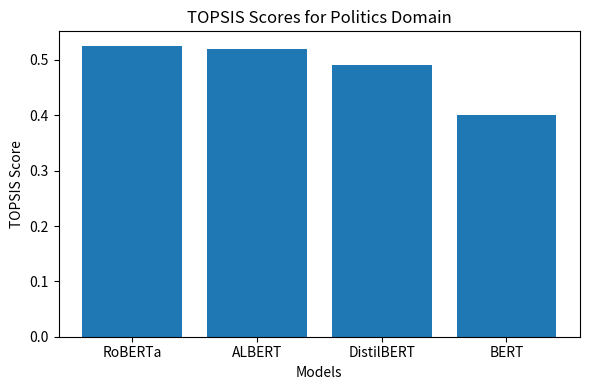
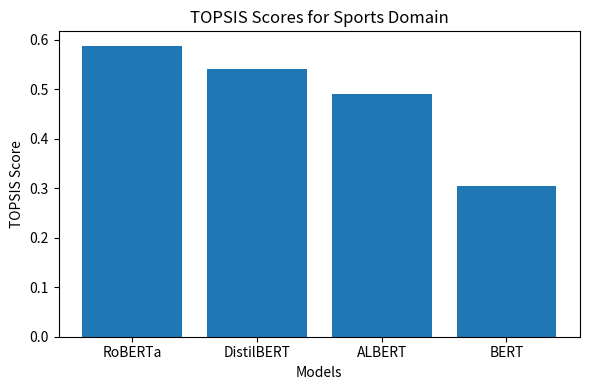
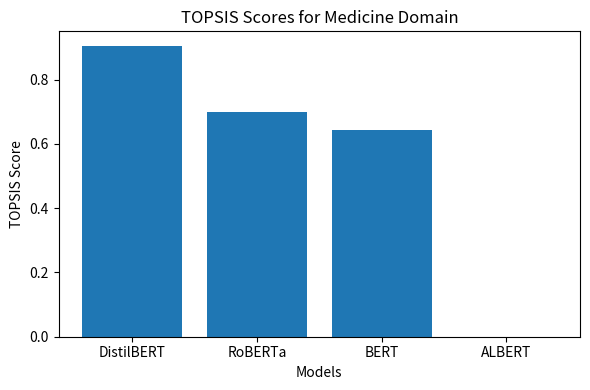

Source code (Python) for these figures, in order:
# -*- coding: utf-8 -*-
"""Topsis_for_pretrained_model.ipynb

Automatically generated by Colab.

Original file is located at
    https://colab.research.google.com/drive/1UQEVZj2PLDnDG6oJEp3pTapGZGtaol8B
"""

import numpy as np
import pandas as pd
import matplotlib.pyplot as plt
import os

# -----------------------------
# Create output folder
# -----------------------------
OUTPUT_DIR = "results"
os.makedirs(OUTPUT_DIR, exist_ok=True)

# -----------------------------
# Text Classification Data
# -----------------------------
data = {
    "Domain": ["Politics"]*4 + ["Sports"]*4 + ["Medicine"]*4,
    "Model": ["BERT", "RoBERTa", "DistilBERT", "ALBERT"] * 3,
    "Accuracy": [7.83, -1.01, 2.40, 8.74, 0.96, 4.44, -9.61, 9.37, 5.49, 8.90, 8.69, -7.39],
    "Precision": [10.98, 3.62, 10.91, 0.97, -9.29, -6.32, -2.23, 2.50, -2.34, 0.29, 0.95, -5.99],
    "Recall": [-9.58, 7.06, -4.62, -2.14, -6.55, 4.55, 9.53, -0.85, 9.98, 1.20, 10.41, -0.25],
    "F1": [-4.12, 2.92, -6.66, -9.91, -6.21, -6.16, -8.54, -6.13, 6.68, 5.67, 6.58, 4.93],
    "Inference_Time": [1.73, 4.69, 3.67, 2.27, 4.06, -2.61, 5.45, 5.23, -6.68, -0.01, -8.71, 9.74],
    "Model_Size": [6.37, 6.74, -8.05, -9.55, 0.17, -0.46, -5.93, 3.42, 2.09, -7.58, -4.57, 8.31]
}

df = pd.DataFrame(data)

# -----------------------------
# TOPSIS Function
# -----------------------------
def topsis(domain_df):
    criteria_matrix = domain_df.iloc[:, 2:].values
    num_criteria = criteria_matrix.shape[1]

    # Equal weights
    weights = np.ones(num_criteria) / num_criteria

    # Normalization
    normalized = criteria_matrix / np.sqrt((criteria_matrix ** 2).sum(axis=0))
    weighted = normalized * weights

    # Benefit and cost criteria indices
    benefit_idx = [0, 1, 2, 3]
    cost_idx = [4, 5]

    ideal_best = np.zeros(num_criteria)
    ideal_worst = np.zeros(num_criteria)

    ideal_best[benefit_idx] = weighted[:, benefit_idx].max(axis=0)
    ideal_best[cost_idx] = weighted[:, cost_idx].min(axis=0)

    ideal_worst[benefit_idx] = weighted[:, benefit_idx].min(axis=0)
    ideal_worst[cost_idx] = weighted[:, cost_idx].max(axis=0)

    # Distance measures
    d_positive = np.sqrt(((weighted - ideal_best) ** 2).sum(axis=1))
    d_negative = np.sqrt(((weighted - ideal_worst) ** 2).sum(axis=1))

    # TOPSIS score
    domain_df["TOPSIS Score"] = d_negative / (d_positive + d_negative)
    domain_df["Rank"] = domain_df["TOPSIS Score"].rank(ascending=False)

    return domain_df.sort_values("Rank")

# -----------------------------
# Apply TOPSIS Domain-wise
# -----------------------------
all_results = []

for domain in df["Domain"].unique():
    domain_data = df[df["Domain"] == domain].copy()
    ranked_data = topsis(domain_data)
    all_results.append(ranked_data)

    # -------- Plot --------
    plt.figure(figsize=(6, 4))
    plt.bar(ranked_data["Model"], ranked_data["TOPSIS Score"])
    plt.xlabel("Models")
    plt.ylabel("TOPSIS Score")
    plt.title(f"TOPSIS Scores for {domain} Domain")
    plt.tight_layout()
    plt.savefig(f"{OUTPUT_DIR}/{domain}_topsis_graph.png")
    plt.close()

final_df = pd.concat(all_results)

# -----------------------------
# Save Results
# -----------------------------
final_df.to_csv(f"{OUTPUT_DIR}/text_classification_topsis_results.csv", index=False)

print("\nFINAL TOPSIS RESULT TABLE:\n")
print(final_df[["Domain", "Model", "TOPSIS Score", "Rank"]])
